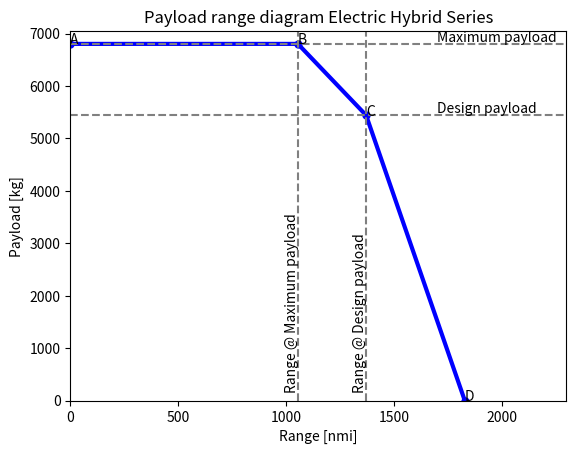
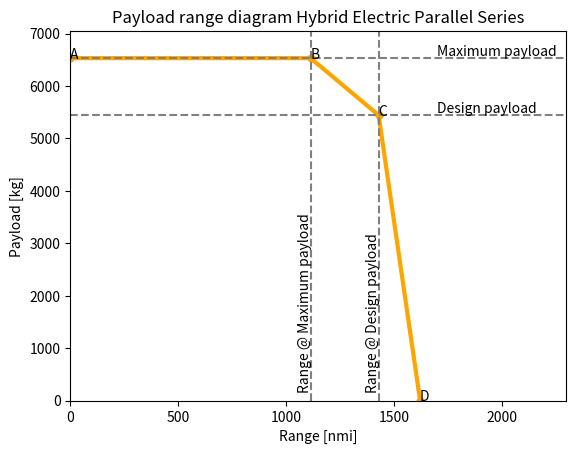

The script that saved these images, in order:
import numpy as np
from matplotlib import pyplot as plt

# constants
g = 9.80665
e_bat       = 1.656  * 10**6
e_f         = 42 * 10**6

# Mission Charecteristics
V_cr = 141.471   # in m/s
h_cr = 8534.4    # in m
R_nom = 1852000  # in m ---> Design range - 1000nmi
f_con = 5/100
R_div = 185200   # in m ---> 100nmi
t_E = 45 * 60    # in seconds - endurance time

# Common values for both configurations
m_pldes = 5443                    #Design payload [kg]
E_tot =25365 * 10**6             # Total propulsive energy (in J)
LD_crs     = 22

# Efficiencies
eta_p = 0.85                   # Propulsive efficiency (overall)
eta_i = 0.99                        # Inverter efficiency
#n_eng_em= 0.934*0.995*0.95 # 0.934*0.99*0.995*0.95*0.85 #Enine efficiency (electric motor)
eta_m = 0.95
c_b = e_bat                         # Battery specific energy (J/kg)

def configuration_values(prop_type):
    if prop_type == 1:  # Parallel Series
        m_mto = 33346
        m_oe = 19446
        m_f = 2159
        m_bat = 6298
        pl_increase = 1.2
        c_p = 1/(43*10**6*0.45)
        eta_g = 0.45  # Generator efficiency

    if prop_type == 2:  # Series
        m_mto = 38532
        m_oe = 21785
        m_f = 2778
        m_bat = 8525
        pl_increase = 1.25
        c_p = 1/(43*10**6*0.39)
        eta_g = 0.97*0.99*0.99*0.39  # Generator efficiency

    return m_mto, m_oe, m_f, m_bat, pl_increase, c_p, eta_g

def max_payload_mass(m_pldes, pl_increase, m_mto, m_oe, m_bat):
    m_plmax = min(m_pldes * pl_increase, m_mto - m_oe - m_bat)
    return m_plmax

def fuelmass_maxpl(m_mto, m_oe, m_bat, m_plmax):
    m_fB = max(0, m_mto - m_oe - m_bat - m_plmax)
    return m_fB

def f_ratio(m_mto, m_oe):
    f = m_oe/m_mto
    return f

def mass_fraction(m_mto,m_bat, m_fuel, f):
    phi_bat = m_bat / m_mto / (1 - f)
    psi_fuel = m_fuel / m_mto / (1 - f)
    return phi_bat, psi_fuel

def R_cruise(phi, psi, f, c_p, eta_g):
    r_tot = LD_crs * eta_i * eta_m * eta_p / g * ((phi * c_b * (1 - f)) / (1 - psi * (1 - f)) + eta_g / c_p * np.log(1 / (1 - psi * (1 - f))))
    return r_tot

def R_tot(R_nom, R_cruise, LD_crs):
    R_lost = (1 / 0.7) * (LD_crs) * (h_cr + ((V_cr ** 2) / (2 * g)))
    R_eq = ((R_nom + R_lost) * (1 + f_con)) + (1.2 * R_div) + (t_E * V_cr)
    R_aux = R_eq - R_nom
    R = R_cruise + R_aux
    return R_eq

def plotting(ranges, plmasses, title, colour):
    # plotting the points
    plt.plot(ranges, plmasses, color=colour, linewidth=3,
             marker='o', markerfacecolor=colour, markersize=5)

    plt.axhline(y=plmasses[2], color='grey', linestyle='--')
    plt.annotate('Design payload', xy=(1700, plmasses[2] + 50))
    plt.axhline(y=plmasses[1], color='grey', linestyle='--')
    plt.annotate('Maximum payload', xy=(1700, plmasses[1] + 50))

    plt.axvline(x=ranges[2], color='grey', linestyle='--')
    plt.annotate('Range @ Design payload', xy=(ranges[2] - 60, 200), rotation='vertical')
    plt.axvline(x=ranges[1], color='grey', linestyle='--')
    plt.annotate('Range @ Maximum payload', xy=(ranges[1] - 60, 200), rotation='vertical')

    plt.xlim(0,2300)
    plt.ylim(0,7050)
    n = ['A', 'B', 'C', 'D']
    for i, txt in enumerate(n):
        plt.annotate(txt, (ranges[i], plmasses[i]))
    # naming the x axis
    plt.xlabel('Range [nmi]')
    # naming the y axis
    plt.ylabel('Payload [kg]')
    # giving a title to my graph
    plt.title(title)
    # function to show the plot
    plt.show()


# ----------------------------- PARALLEL SERIES CONFIGURATION -----------------------------
m_mtoPS, m_oePS, m_fPS, m_batPS, pl_increasePS, c_pPS, eta_g_PS = configuration_values(1)
m_plmaxPS = max_payload_mass(m_pldes, pl_increasePS, m_mtoPS, m_oePS, m_batPS)
# Point B
fPS = f_ratio(m_mtoPS, m_oePS)
m_fB_PS = fuelmass_maxpl(m_mtoPS, m_oePS, m_batPS, m_plmaxPS)
phi_B_PS, psi_B_PS = mass_fraction(m_mtoPS, m_batPS, m_fB_PS, fPS)
R_b_PS = R_cruise(phi_B_PS, psi_B_PS, fPS, c_pPS,eta_g_PS)
RB_PS = R_tot(R_b_PS, R_b_PS, LD_crs)/1852
# Point C
phi_C_PS, psi_C_PS = mass_fraction(m_mtoPS, m_batPS, m_fPS, fPS)
R_c_PS = R_cruise(phi_C_PS, psi_C_PS,fPS, c_pPS,eta_g_PS)
RC_PS = R_tot(R_c_PS, R_c_PS, LD_crs)/1852
# Point D
m_mtoD_PS = m_oePS + m_batPS + m_fPS
f_D_PS = f_ratio(m_mtoD_PS, m_oePS)
phi_D_PS, psi_D_PS = mass_fraction(m_mtoD_PS, m_batPS, m_fPS, f_D_PS)
R_d_PS = R_cruise(phi_D_PS, psi_D_PS,f_D_PS, c_pPS,eta_g_PS)
RD_PS = R_tot(R_d_PS, R_d_PS, LD_crs)/1852

rangesPS = [0, RB_PS, RC_PS, RD_PS]
plmassesPS = [m_plmaxPS, m_plmaxPS,m_pldes, 0]
print('Hybrid Electric Parallel Series', rangesPS, plmassesPS)

# -----------------------------  SERIES CONFIGURATION -----------------------------

m_mtoS, m_oeS, m_fS, m_batS, pl_increaseS, c_pS, eta_g_S = configuration_values(2)
m_plmaxS = max_payload_mass(m_pldes, pl_increaseS, m_mtoS, m_oeS, m_batS)
# Point B
fS = f_ratio(m_mtoS, m_oeS)
m_fB_S = fuelmass_maxpl(m_mtoS, m_oeS, m_batS, m_plmaxS)
phi_B_S, psi_B_S = mass_fraction(m_mtoS, m_batS, m_fB_S, fS)
R_b_S = R_cruise(phi_B_PS, psi_B_PS, fS, c_pS,eta_g_S)
RB_S = R_tot(R_b_S, R_b_S, LD_crs)/1852
# Point C
phi_C_S, psi_C_S = mass_fraction(m_mtoS, m_batS, m_fS, fS)
R_c_S = R_cruise(phi_C_S, psi_C_S, fS, c_pS,eta_g_S)
RC_S = R_tot(R_c_S, R_c_S, LD_crs)/1852
# Point D
m_mtoD_S = m_oeS + m_batS + m_fS
f_D_S = f_ratio(m_mtoD_S, m_oeS)
phi_D_S, psi_D_S = mass_fraction(m_mtoD_S, m_batS, m_fS, f_D_S)
R_d_S = R_cruise(phi_D_S, psi_D_S,fS, c_pS,eta_g_S)
RD_S = R_tot(R_d_S, R_d_S, LD_crs)/1852

rangesS = [0, RB_S, RC_S, RD_S]
plmassesS = [m_plmaxS, m_plmaxS,m_pldes, 0]
print('Hybrid Electric Series',rangesS, plmassesS)


plotting(rangesS, plmassesS, 'Payload range diagram Electric Hybrid Series', 'blue')
plotting(rangesPS, plmassesPS, 'Payload range diagram Hybrid Electric Parallel Series', 'orange')
